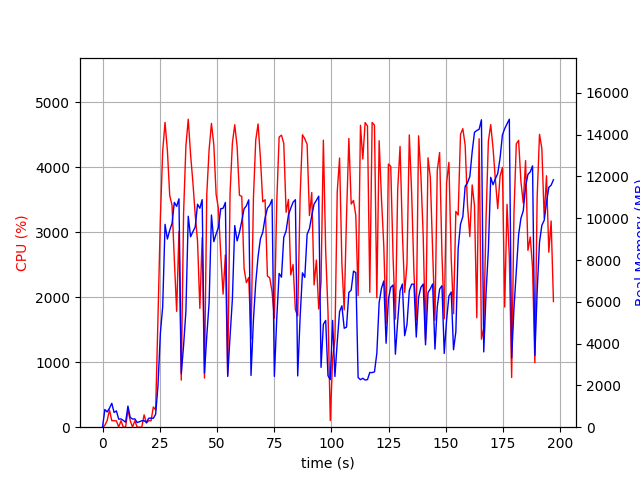

Source data for this figure (header and first rows):
elapsed_time, nproc, cpu, mem_real, mem_virtual
3.8623809814453125e-05, 1, 0.0, 7.848, 3185
1.007, 10, 27.8, 847, 4121
2.015, 4, 102.1, 731.8, 2747
3.024, 4, 263.9, 908.4, 2926
4.032, 5, 101.1, 1145, 3491
5.042, 3, 100.2, 707, 2353
6.049, 3, 97.2, 779.9, 2465
7.058, 4, 3.0, 384.7, 2197
8.068, 3, 99.0, 396, 1951
9.077, 3, 1.0, 321.8, 1869
10.09, 3, 2.0, 240.2, 1795
11.09, 6, 267.4, 1011, 3470
12.1, 3, 101.2, 466.1, 2103
13.11, 4, 2.0, 390.4, 2242
14.12, 3, 99.2, 398.1, 2033
15.13, 3, 1.0, 222.1, 1826
16.14, 3, 0.0, 263.7, 1866
17.15, 3, 1.0, 305.8, 1877
18.16, 3, 190.2, 310.8, 1969
19.17, 1, 63.4, 229.2, 1004
20.18, 1, 100.3, 431.4, 1458
21.19, 1, 99.1, 431.4, 1458
22.2, 1, 311.5, 425.6, 5455
23.2, 1, 264.7, 621, 7075
24.21, 1, 1665, 1972, 8915
25.27, 1, 3216, 4503, 10811
26.28, 1, 4246, 5775, 15923
27.31, 1, 4688, 9710, 19976
28.33, 1, 4254, 9007, 19976
29.36, 1, 3561, 9427, 20040
30.36, 1, 3413, 9753, 20040
31.37, 1, 2574, 10761, 20120
32.38, 1, 1782, 10570, 20120
33.39, 1, 3010, 10933, 20120
34.4, 1, 724.1, 2564, 20216
35.41, 1, 3288, 3904, 20216
36.42, 1, 4325, 5551, 20216
37.45, 1, 4736, 10096, 20453
38.46, 1, 4194, 9113, 20696
39.48, 1, 3762, 9359, 20696
40.5, 1, 3264, 9583, 20696
41.51, 1, 2862, 10672, 20696
42.52, 1, 1826, 10480, 20696
43.53, 1, 2914, 10893, 20696
44.54, 1, 756.0, 2589, 20696
45.55, 1, 3583, 4364, 20696
46.56, 1, 4268, 5966, 20696
47.59, 1, 4671, 10156, 20994
48.62, 1, 4347, 8882, 20994
49.64, 1, 3577, 9251, 20994
50.64, 1, 3362, 9562, 20994
51.66, 1, 2652, 10459, 20994
52.67, 1, 2046, 10477, 20994
53.68, 1, 2649, 10758, 20994
54.69, 1, 802.9, 2431, 20994
55.72, 1, 3596, 4343, 20994
56.74, 1, 4368, 6132, 21009
57.76, 1, 4651, 9651, 21295
58.8, 1, 4317, 8917, 21295
59.83, 1, 3567, 9327, 21295
... 135 more rows
